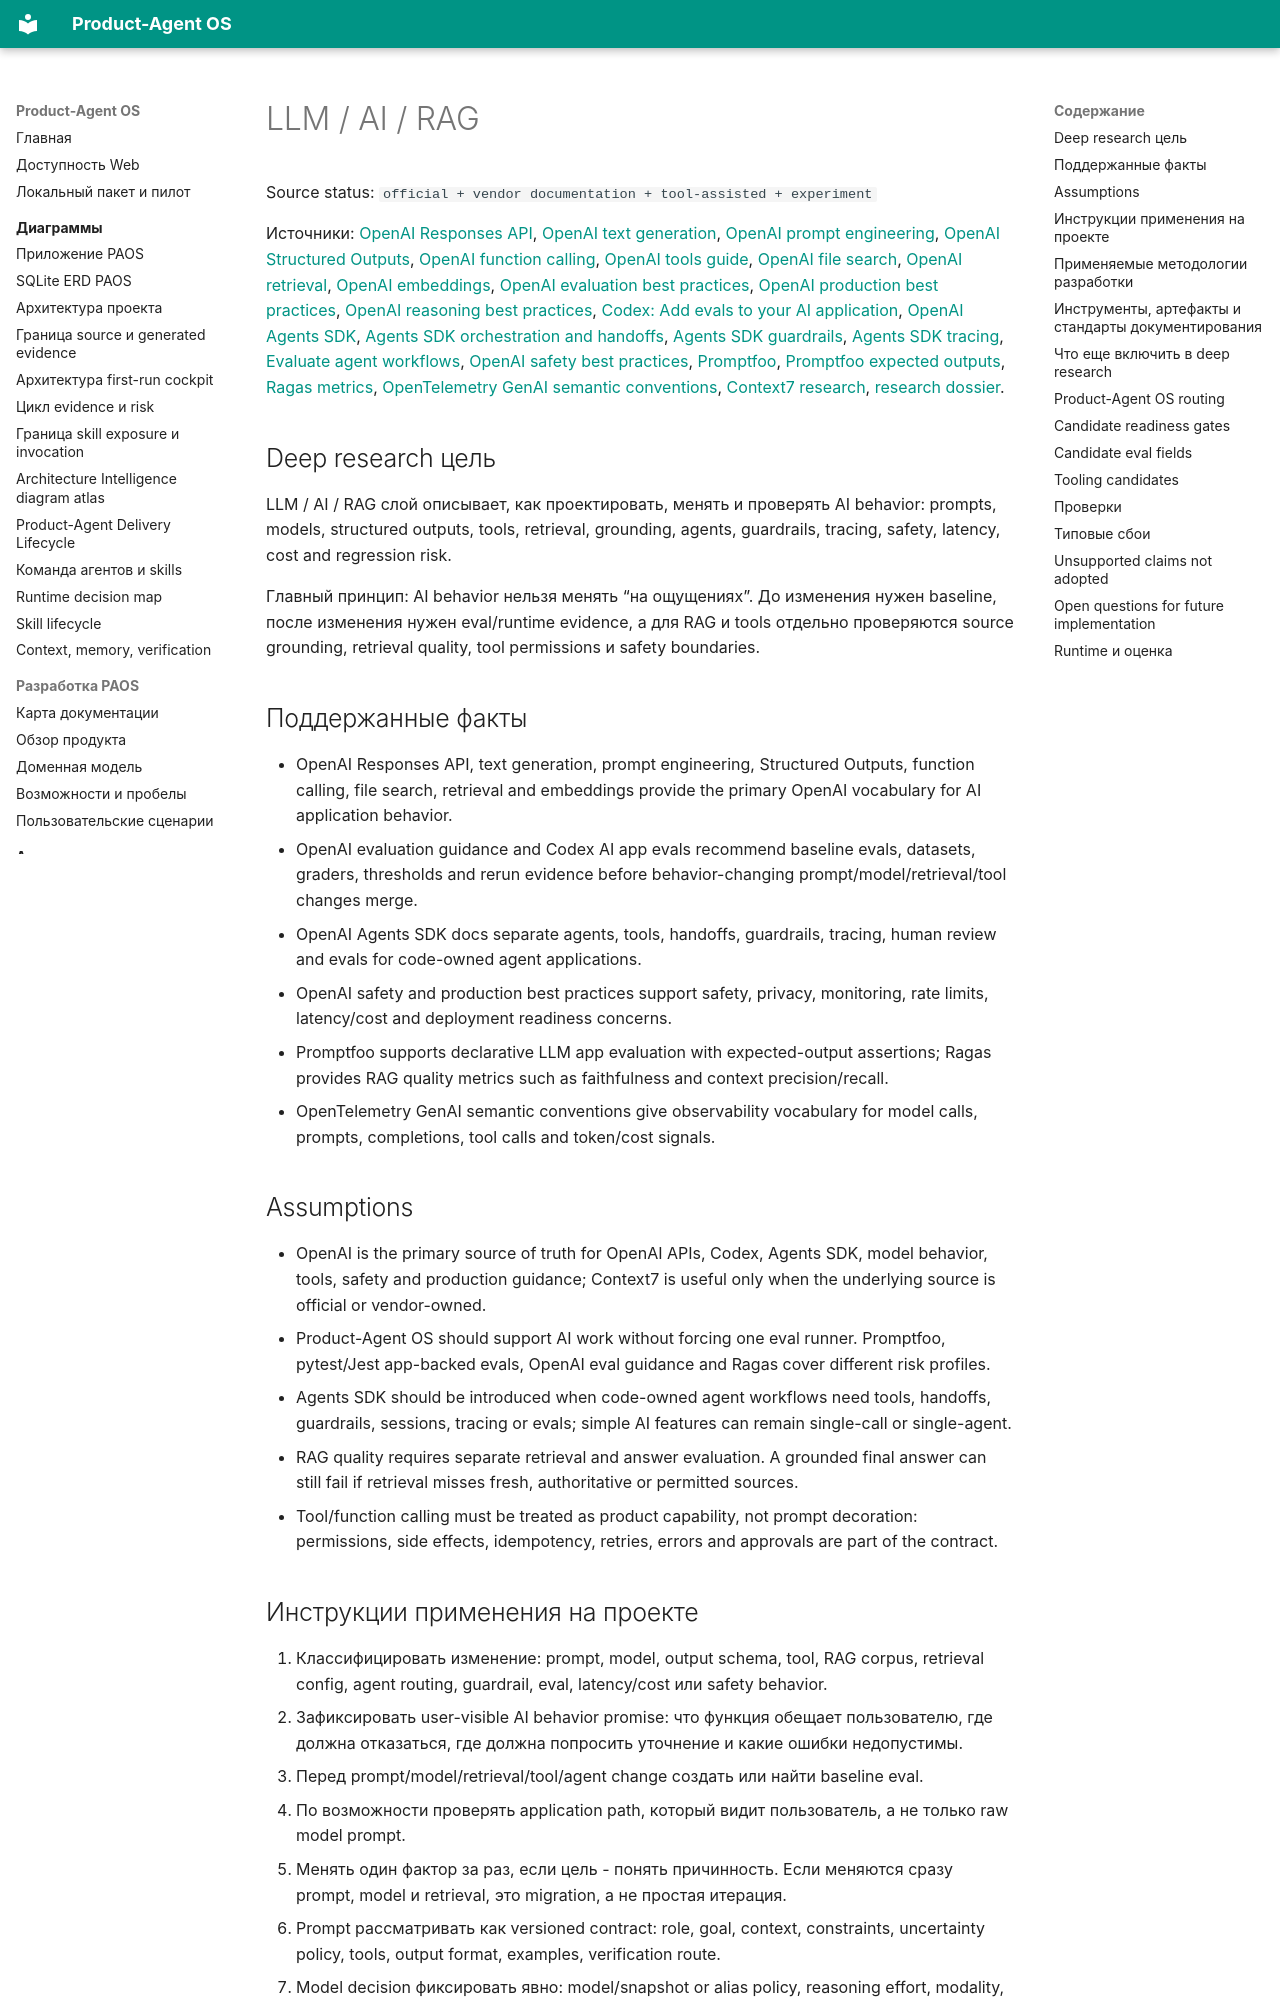

repository: alexroadcaster/product-agent-os · page: methodologies/llm-ai-rag.html · generator: mkdocs

# LLM / AI / RAG

Source status: `official + vendor documentation + tool-assisted + experiment`

Источники: [OpenAI Responses API](https://developers.openai.com/api/docs/guides/migrate-to-responses), [OpenAI text generation](https://developers.openai.com/api/docs/guides/text), [OpenAI prompt engineering](https://developers.openai.com/api/docs/guides/prompt-engineering), [OpenAI Structured Outputs](https://developers.openai.com/api/docs/guides/structured-outputs), [OpenAI function calling](https://developers.openai.com/api/docs/guides/function-calling), [OpenAI tools guide](https://developers.openai.com/api/docs/guides/tools), [OpenAI file search](https://developers.openai.com/api/docs/guides/tools-file-search), [OpenAI retrieval](https://developers.openai.com/api/docs/guides/retrieval), [OpenAI embeddings](https://developers.openai.com/api/docs/guides/embeddings), [OpenAI evaluation best practices](https://developers.openai.com/api/docs/guides/evaluation-best-practices), [OpenAI production best practices](https://developers.openai.com/api/docs/guides/production-best-practices), [OpenAI reasoning best practices](https://developers.openai.com/api/docs/guides/reasoning-best-practices), [Codex: Add evals to your AI application](https://developers.openai.com/codex/use-cases/ai-app-evals), [OpenAI Agents SDK](https://developers.openai.com/api/docs/guides/agents), [Agents SDK orchestration and handoffs](https://developers.openai.com/api/docs/guides/agents/orchestration), [Agents SDK guardrails](https://developers.openai.com/api/docs/guides/agents/guardrails-approvals), [Agents SDK tracing](https://developers.openai.com/api/docs/guides/agents/integrations-observability), [Evaluate agent workflows](https://developers.openai.com/api/docs/guides/agent-evals), [OpenAI safety best practices](https://developers.openai.com/api/docs/guides/safety-best-practices), [Promptfoo](https://www.promptfoo.dev/docs/intro/), [Promptfoo expected outputs](https://www.promptfoo.dev/docs/configuration/expected-outputs/), [Ragas metrics](https://docs.ragas.io/en/stable/concepts/metrics/available_metrics/), [OpenTelemetry GenAI semantic conventions](https://opentelemetry.io/docs/specs/semconv/gen-ai/), [Context7 research](../sources/context7-research.md), [research dossier](../sources/methodology-research/llm-ai-rag.md).

## Deep research цель

LLM / AI / RAG слой описывает, как проектировать, менять и проверять AI behavior: prompts, models, structured outputs, tools, retrieval, grounding, agents, guardrails, tracing, safety, latency, cost and regression risk.

Главный принцип: AI behavior нельзя менять “на ощущениях”. До изменения нужен baseline, после изменения нужен eval/runtime evidence, а для RAG и tools отдельно проверяются source grounding, retrieval quality, tool permissions и safety boundaries.

## Поддержанные факты

- OpenAI Responses API, text generation, prompt engineering, Structured Outputs, function calling, file search, retrieval and embeddings provide the primary OpenAI vocabulary for AI application behavior.
- OpenAI evaluation guidance and Codex AI app evals recommend baseline evals, datasets, graders, thresholds and rerun evidence before behavior-changing prompt/model/retrieval/tool changes merge.
- OpenAI Agents SDK docs separate agents, tools, handoffs, guardrails, tracing, human review and evals for code-owned agent applications.
- OpenAI safety and production best practices support safety, privacy, monitoring, rate limits, latency/cost and deployment readiness concerns.
- Promptfoo supports declarative LLM app evaluation with expected-output assertions; Ragas provides RAG quality metrics such as faithfulness and context precision/recall.
- OpenTelemetry GenAI semantic conventions give observability vocabulary for model calls, prompts, completions, tool calls and token/cost signals.
